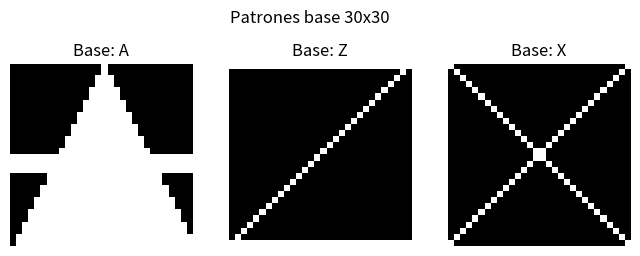
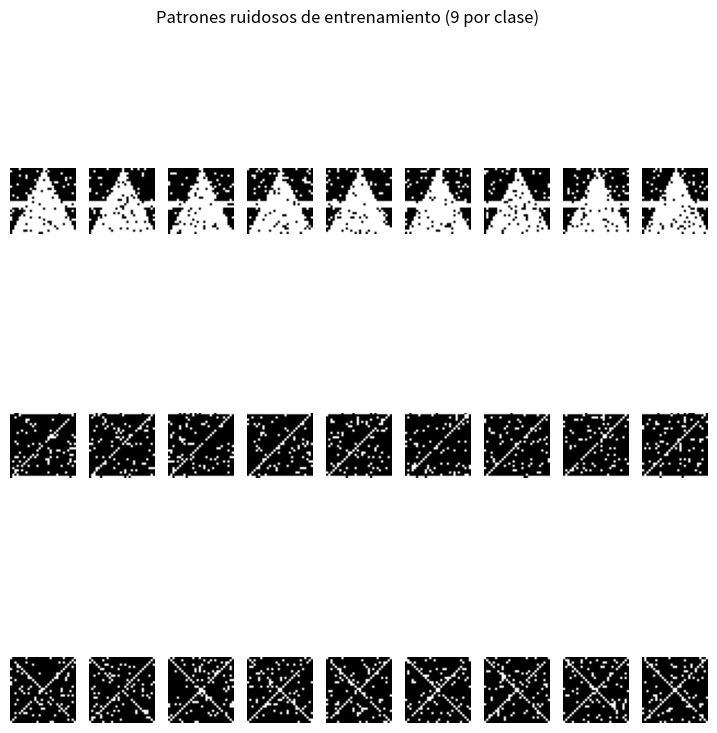
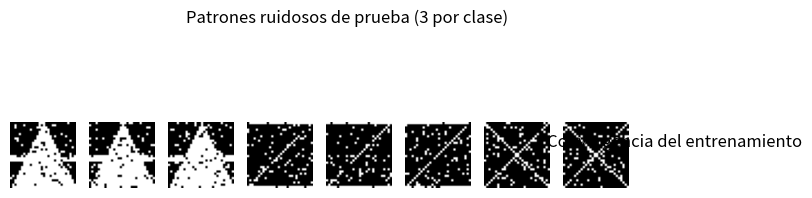
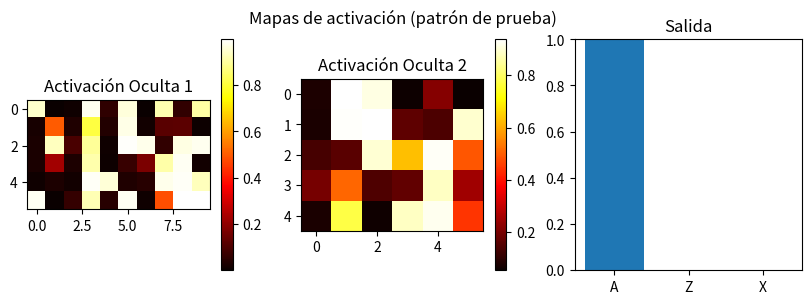

Source code (Python) for these figures, in order:
import numpy as np
import matplotlib.pyplot as plt

# ======================================
# 1. CREACIÓN DE PATRONES BASE (30x30)
# ======================================

def letra_A():
    A = np.zeros((30,30))
    for i in range(30):
        A[i, 15-i//2:15+i//2+1] = 1
    A[15:18,:] = 1
    return A

def letra_Z():
    Z = np.zeros((30,30))
    Z[0,:] = 1
    Z[-1,:] = 1
    for i in range(30):
        Z[i,29-i] = 1
    return Z

def letra_X():
    X = np.zeros((30,30))
    for i in range(30):
        X[i,i] = 1
        X[i,29-i] = 1
    return X

def ruido(patron, porcentaje=0.1):
    r = patron.copy()
    n = int(porcentaje * 30 * 30)
    for _ in range(n):
        i = np.random.randint(0,30)
        j = np.random.randint(0,30)
        r[i,j] = 1 - r[i,j]
    return r

# ======================================
# 2. GENERACIÓN DE DATOS
# ======================================

np.random.seed(1)

patrones_base = [letra_A(), letra_Z(), letra_X()]
clases = ["A","Z","X"]
labels = [[1,0,0],[0,1,0],[0,0,1]]

X_train, Y_train = [], []
X_test, Y_test = [], []

train_imgs = []
test_imgs = []

for p, y in zip(patrones_base, labels):
    for _ in range(9):     # entrenamiento
        r = ruido(p)
        train_imgs.append(r)
        X_train.append(r.flatten())
        Y_train.append(y)
    for _ in range(3):     # prueba (NUEVOS)
        r = ruido(p)
        test_imgs.append(r)
        X_test.append(r.flatten())
        Y_test.append(y)

X_train = np.array(X_train)
Y_train = np.array(Y_train)
X_test = np.array(X_test)
Y_test = np.array(Y_test)

# ======================================
# 3. VISUALIZACIÓN DE PATRONES
# ======================================

# --- Patrones base ---
plt.figure(figsize=(8,3))
for i, p in enumerate(patrones_base):
    plt.subplot(1,3,i+1)
    plt.imshow(p, cmap="gray")
    plt.title("Base: " + clases[i])
    plt.axis("off")
plt.suptitle("Patrones base 30x30")
plt.show()

# --- Patrones ruidosos de entrenamiento ---
plt.figure(figsize=(9,9))
for i in range(len(train_imgs)):
    plt.subplot(3,9,i+1)
    plt.imshow(train_imgs[i], cmap="gray")
    plt.axis("off")
plt.suptitle("Patrones ruidosos de entrenamiento (9 por clase)")
plt.show()

# --- Patrones ruidosos de prueba ---
plt.figure(figsize=(9,3))
for i in range(len(test_imgs)):
    plt.subplot(1,9,i+1)
    plt.imshow(test_imgs[i], cmap="gray")
    plt.axis("off")
plt.suptitle("Patrones ruidosos de prueba (3 por clase)")
plt.show()

# ======================================
# 4. RED NEURONAL (3 CAPAS)
# ======================================

eta = 0.25 ##Learning Rate
epocas = 2500 

##Entrada
n_in = 900 ##Entran 900 neuronas (30x30 pixeles)
##Capas ocultas (Se va reduciendo tipo enbudo)
n_h1 = 60 ##Primera capa de abstracción
n_h2 = 30 ##Segunda capa de abstracción
##Salida
n_out = 3 ##Queremos clasificar 3 letras, cada neurona representa una probabilidad para una de esas letras

W1 = np.random.randn(n_in, n_h1) * 0.1  # Puente de Entrada (900) a Capa Oculta 1 (60)
B1 = np.zeros(n_h1)                    # Ajuste (bias) para las 60 neuronas de la Capa 1

W2 = np.random.randn(n_h1, n_h2) * 0.1 # Puente de Capa Oculta 1 (60) a Capa Oculta 2 (30)
B2 = np.zeros(n_h2)                    # Ajuste (bias) para las 30 neuronas de la Capa 2

W3 = np.random.randn(n_h2, n_out) * 0.1 # Puente de Capa Oculta 2 (30) a Salida Final (3)
B3 = np.zeros(n_out)                   # Ajuste (bias) para las 3 neuronas de Salida

def sigmoide(z):
    return 1/(1+np.exp(-z))

def d_sigmoide_z(z):
    s = sigmoide(z)
    return s*(1-s)

# ======================================
# 5. ENTRENAMIENTO
# ======================================

errores = []

for ep in range(epocas):

    ECM = 0.0

    ##Dentro de cada epoca analiza uno por uno los 27 patrones de entrenamiento
    for p in range(len(X_train)):
        #----------------------------------
        ##Forward Propagation
        #----------------------------------

        ## La Primera Capa (De Píxeles a Rasgos)
        z1 = np.dot(X_train[p], W1) + B1
        y1 = sigmoide(z1)
        ## La Segunda Capa (De Rasgos a Formas)
        z2 = np.dot(y1, W2) + B2
        y2 = sigmoide(z2)
        ## La Capa de Salida (La Decisión Final)
        z3 = np.dot(y2, W3) + B3
        y = sigmoide(z3)

        ##sistema de calificación
        e = Y_train[p] - y
        ECM += np.sum(e**2)

        #----------------------------------
        ##Backpropagation
        #----------------------------------
        delta3 = e * d_sigmoide_z(z3)
        delta2 = d_sigmoide_z(z2) * np.dot(W3, delta3)
        delta1 = d_sigmoide_z(z1) * np.dot(W2, delta2)

        W3 += eta * np.outer(y2, delta3)
        B3 += eta * delta3

        W2 += eta * np.outer(y1, delta2)
        B2 += eta * delta2

        W1 += eta * np.outer(X_train[p], delta1)
        B1 += eta * delta1

    errores.append(0.5 * ECM)
    if ep % 20 == 0:
        print("Epoca:", ep, "ECM:", 0.5*ECM)

# ======================================
# 6. ERROR DE ENTRENAMIENTO
# ======================================

plt.plot(errores)
plt.xlabel("Época")
plt.ylabel("Error cuadrático medio")
plt.title("Convergencia del entrenamiento")
plt.grid()
plt.show()

# ======================================
# 7. MAPAS DE ACTIVACIÓN
# ======================================

def forward_map(x):
    z1 = np.dot(x, W1) + B1
    y1 = sigmoide(z1)

    z2 = np.dot(y1, W2) + B2
    y2 = sigmoide(z2)

    z3 = np.dot(y2, W3) + B3
    y = sigmoide(z3)

    return y1, y2, y

y1, y2, y = forward_map(X_test[0])

plt.figure(figsize=(10,3))

plt.subplot(1,3,1)
plt.imshow(y1.reshape(6,10), cmap="hot")
plt.title("Activación Oculta 1")
plt.colorbar()

plt.subplot(1,3,2)
plt.imshow(y2.reshape(5,6), cmap="hot")
plt.title("Activación Oculta 2")
plt.colorbar()

plt.subplot(1,3,3)
plt.bar(clases, y)
plt.title("Salida")
plt.ylim(0,1)

plt.suptitle("Mapas de activación (patrón de prueba)")
plt.show()

# ======================================
# 8. CLASIFICACIÓN FINAL
# ======================================

print("\nRESULTADOS DE CLASIFICACIÓN\n")

for i in range(len(X_test)):
    _, _, y = forward_map(X_test[i])
    print("Esperado:", clases[np.argmax(Y_test[i])],
          "Clasificado:", clases[np.argmax(y)],
          "Salida:", y)